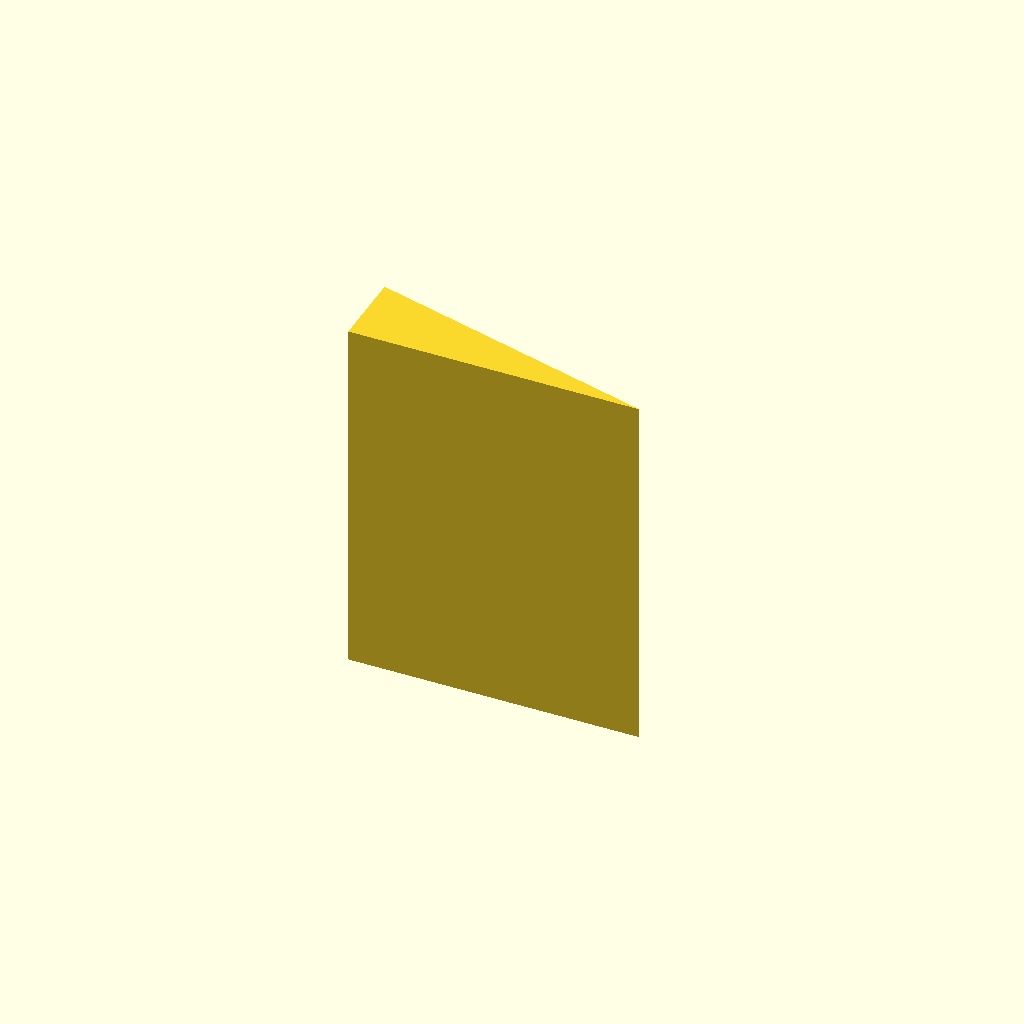
Cell 1: the model at its default parameters.
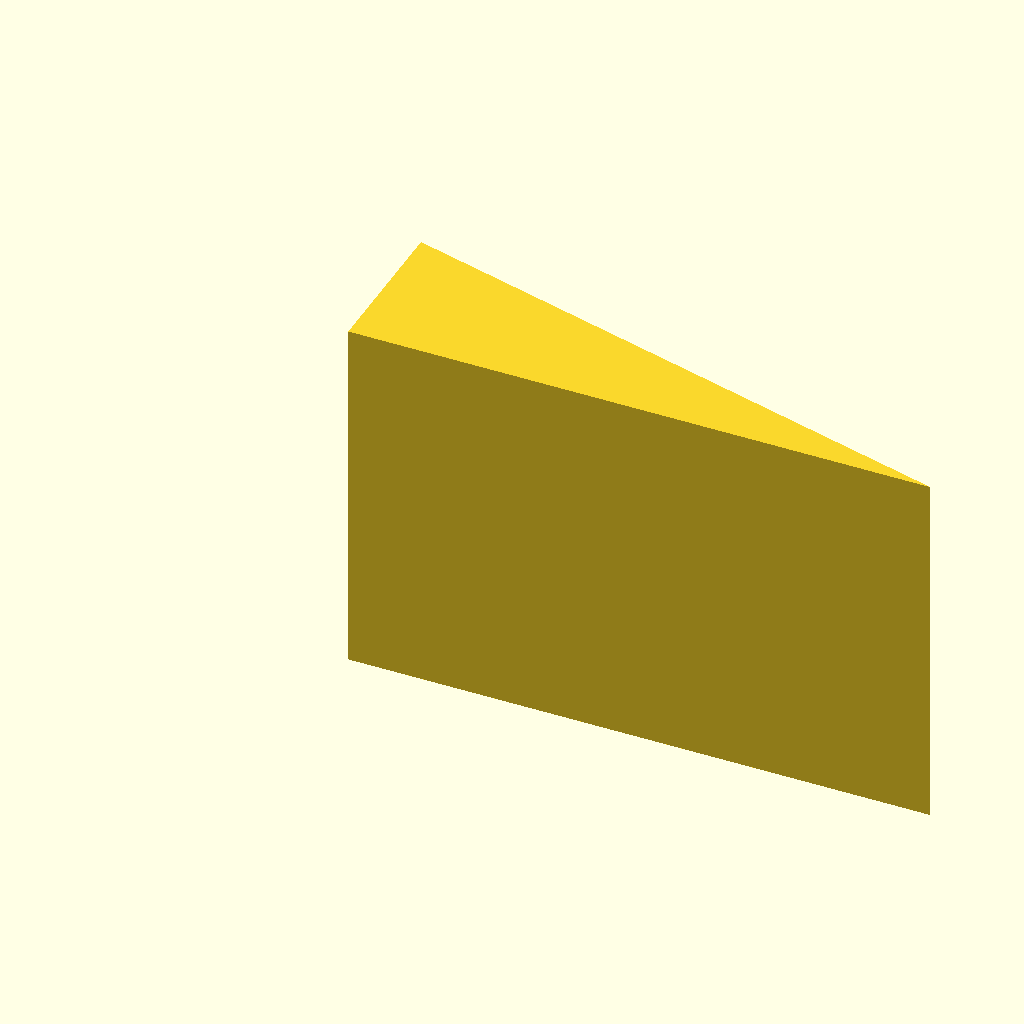
Cell 2: HEIGHT = 86 (everything else at default).
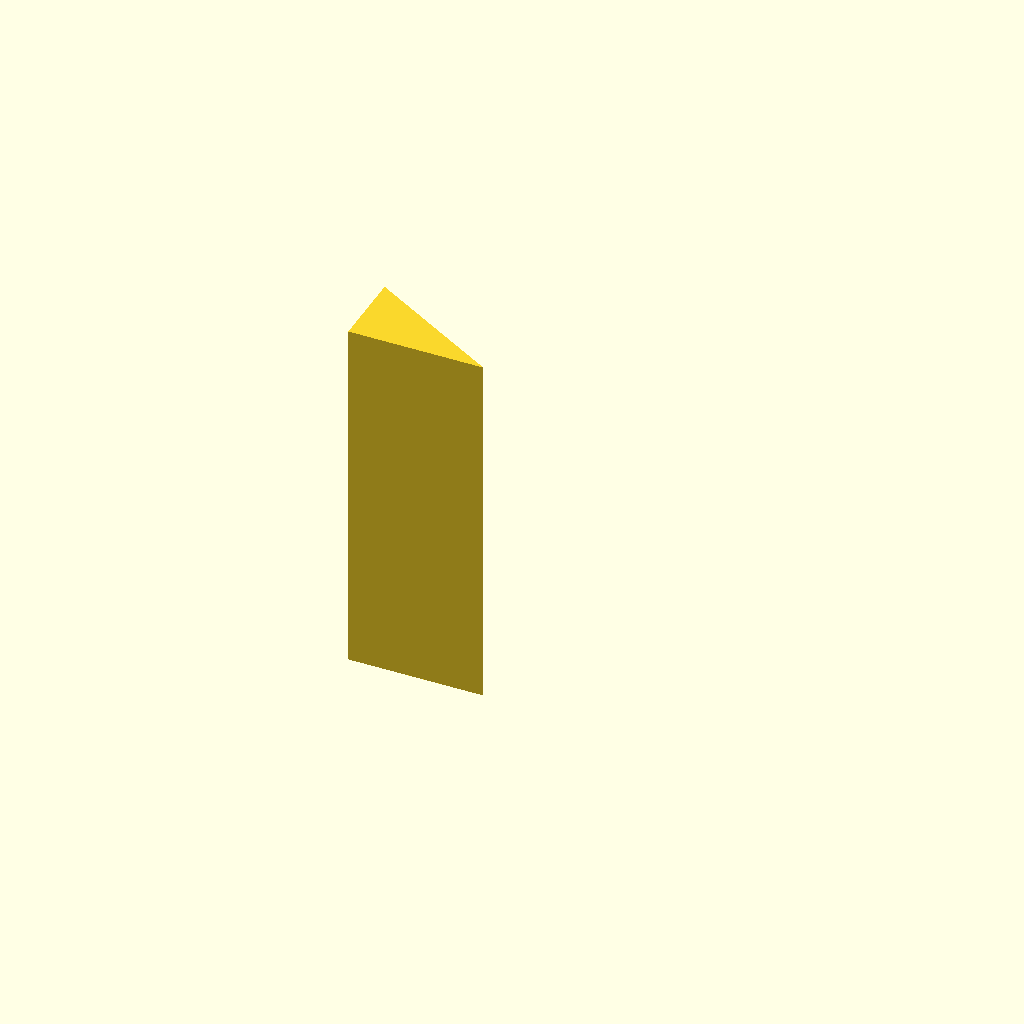
Cell 3: ANGLE = 30 (everything else at default).
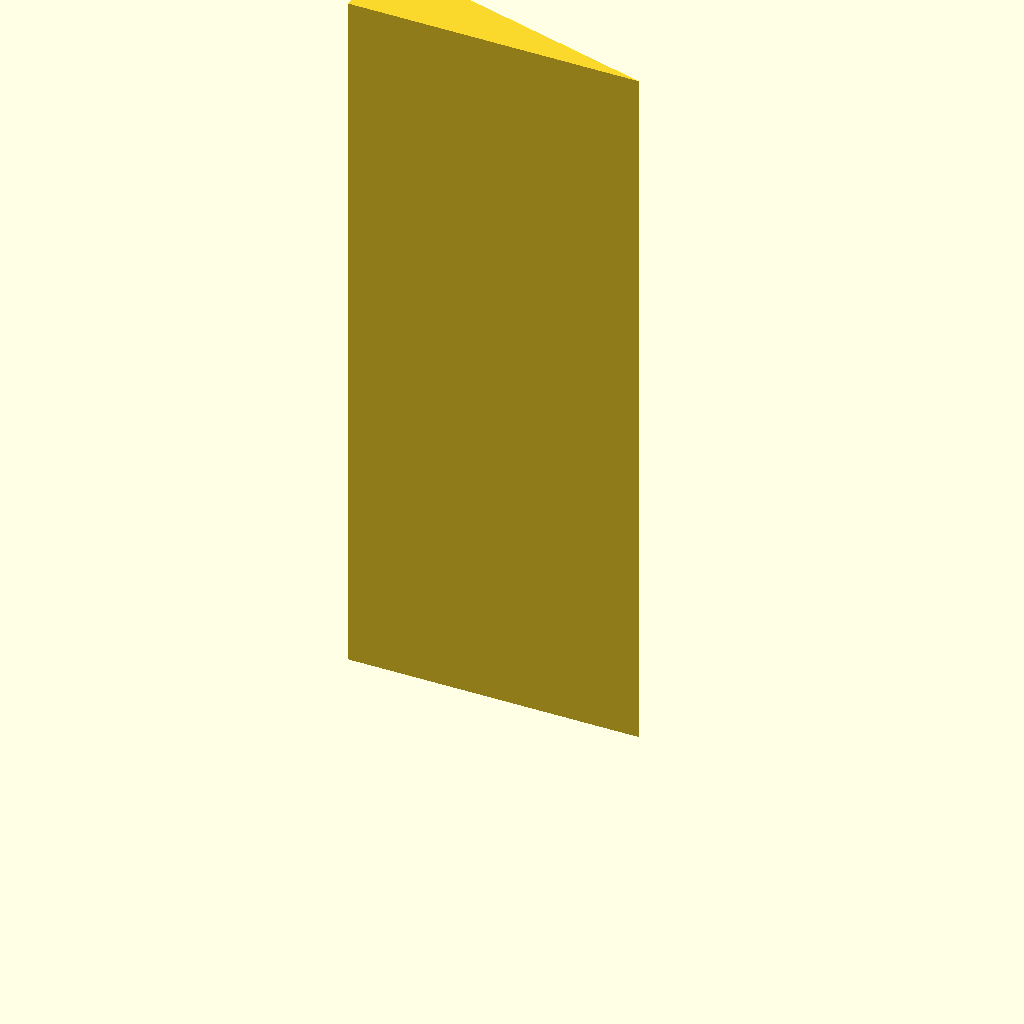
Cell 4 — WIDTH set to 400, the other parameters unchanged.
One fixed orthographic camera (rotation 55°, 0°, 25°; colour scheme Cornfield) for every cell.
Source of the model, ramp/ramp.scad:
// Constants
HEIGHT = 43; // 4.3cm in mm
ANGLE = 15; // degrees
WIDTH = 200; // 20cm in mm

// Calculate base length from height and angle
base_length = HEIGHT / tan(ANGLE);

// Create rectangular triangular prism (ramp)
linear_extrude(height = WIDTH) {
    polygon([
        [0, 0],
        [base_length, 0],
        [0, HEIGHT]
    ]);
}
Customizer parameters (derived from the source; name, type, default, range or options):
HEIGHT: number, default 43
ANGLE: number, default 15
WIDTH: number, default 200
